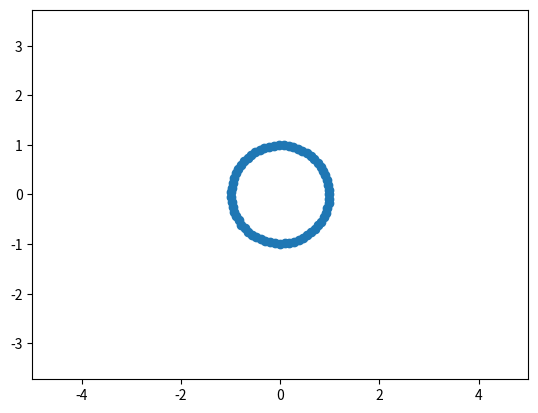

Python code for this plot:
import matplotlib.pyplot as plt
import numpy as np 
from matplotlib.animation import FuncAnimation

fig, ax = plt.subplots()
circle, = plt.plot([], [], "o")

def move(t,a):
    r=a*t
    alpha=np.arange(0,2*np.pi,0.1)
    alpha = np.arange(0,2*np.pi,0.1)
    x= r*np.cos(alpha)
    y= r*np.sin(alpha)
    return x,y

edge = 5
plt.axis('equal')
ax.set_xlim(-edge, edge)
ax.set_ylim(-edge, edge)

def animate(i):
    circle.set_data(move(t=i, a=0.01))
ani = FuncAnimation(fig,animate,frames=100,interval=15)
ani.save('lec_7_2.gif')